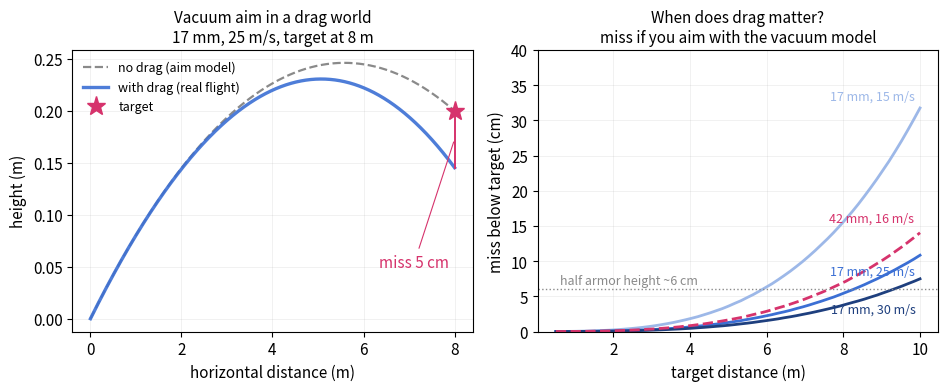

Here is the Python script that generated this plot: (Note: this script raises an exception after producing the figure.)
# Drag magnitude demo for the ballistics chapter (Practice part):
# left  -- aim with the vacuum model, fly in a drag world: miss grows with range;
# right -- extra drop caused by drag vs distance, for 17 mm at three speeds and 42 mm.
# Generates chapters/3.Practice/images/practice-ballistics-drag.png
import numpy as np
import matplotlib.pyplot as plt
import matplotlib as mpl

BLUE, MAGENTA, GRAY = "#3B6FD4", "#D6336C", "#8A8A8A"
BLUE_L, BLUE_D = "#9DB8E8", "#1E3F7E"          # sequential blues: speed low -> high
mpl.rcParams.update({"font.size": 11, "axes.linewidth": 0.8})

g, rho, cd = 9.8, 1.225, 0.47

def k_of(d_m, m_kg):
    return 0.5 * rho * cd * np.pi * (d_m / 2) ** 2 / m_kg

K17 = k_of(0.017, 0.0035)      # 17 mm, 3.5 g  -> 0.0187 /m
K42 = k_of(0.0425, 0.041)      # 42 mm, 41 g   -> 0.0100 /m
print(f"k17={K17:.5f} /m  k42={K42:.5f} /m  ratio={K42/K17:.3f}")

def vacuum_pitch(v0, d, h):
    """Closed-form low solution of the no-drag pitch equation."""
    disc = v0**4 - g * (g * d * d + 2 * h * v0 * v0)
    return np.arctan((v0**2 - np.sqrt(disc)) / (g * d))

def fly(v0, pitch, k, x_end, dt=1e-4):
    """Full 2D integration: dv/dt = -k|v|v - g e_z (no decoupling)."""
    p = np.zeros(2)
    v = v0 * np.array([np.cos(pitch), np.sin(pitch)])
    traj = [p.copy()]
    while p[0] < x_end and p[1] > -2.0:
        a = -k * np.linalg.norm(v) * v - np.array([0.0, g])
        v = v + a * dt
        p = p + v * dt
        traj.append(p.copy())
    return np.array(traj)

# --- left panel: vacuum aim, drag world (v0 = 25 m/s, target 8 m away, 0.2 m up)
v0, d_t, h_t = 25.0, 8.0, 0.2
pitch = vacuum_pitch(v0, d_t, h_t)
tr_vac = fly(v0, pitch, 0.0, d_t)
tr_drag = fly(v0, pitch, K17, d_t)
z_vac, z_drag = tr_vac[-1, 1], tr_drag[-1, 1]
miss = z_vac - z_drag
print(f"pitch={np.degrees(pitch):.2f} deg, vacuum lands {z_vac:.3f} m, "
      f"drag lands {z_drag:.3f} m, miss={100*miss:.1f} cm")

fig, (ax1, ax2) = plt.subplots(1, 2, figsize=(9.6, 4.0), dpi=150)

ax1.plot(tr_vac[:, 0], tr_vac[:, 1], color=GRAY, lw=1.6, ls="--",
         label="no drag (aim model)")
ax1.plot(tr_drag[:, 0], tr_drag[:, 1], color=BLUE, lw=2.4, alpha=0.9,
         label="with drag (real flight)")
ax1.plot([d_t], [h_t], marker="*", ms=14, color=MAGENTA, ls="none",
         label="target", zorder=5)
ax1.plot([d_t, d_t], [z_drag, z_vac], color=MAGENTA, lw=1.4)
ax1.annotate(f"miss {100*miss:.0f} cm", xy=(d_t, (z_vac + z_drag) / 2),
             xytext=(6.35, 0.05), color=MAGENTA,
             arrowprops=dict(arrowstyle="-", color=MAGENTA, lw=0.8))
ax1.set_xlabel("horizontal distance (m)")
ax1.set_ylabel("height (m)")
ax1.set_title(f"Vacuum aim in a drag world\n17 mm, {v0:.0f} m/s, target at 8 m",
              fontsize=11)
ax1.legend(loc="upper left", fontsize=9, frameon=False)
ax1.grid(alpha=0.25, lw=0.5)

# --- right panel: miss vs distance, honest version -- for every distance aim
#     with the vacuum closed form, fly the full drag ODE, record how low it hits
x = np.linspace(0.5, 10, 60)
def miss_curve(v0, k):
    out = []
    for d in x:
        p = vacuum_pitch(v0, d, 0.0)
        out.append((fly(v0, p, 0.0, d)[-1, 1] - fly(v0, p, k, d)[-1, 1]) * 100)
    return np.array(out)

for v, c in [(15, BLUE_L), (25, BLUE), (30, BLUE_D)]:
    y = miss_curve(v, K17)
    ax2.plot(x, y, color=c, lw=2.0)
    if v != 30:
        ax2.annotate(f"17 mm, {v} m/s", xy=(x[-1], y[-1]),
                     xytext=(-4, 6 if v == 15 else -14),
                     textcoords="offset points", ha="right", color=c, fontsize=9)
ax2.text(9.9, 2.6, "17 mm, 30 m/s", ha="right", color=BLUE_D, fontsize=9)
y42 = miss_curve(16, K42)
ax2.plot(x, y42, color=MAGENTA, lw=2.0, ls="--")
ax2.annotate("42 mm, 16 m/s", xy=(x[-1], y42[-1]), xytext=(-4, 8),
             textcoords="offset points", ha="right", color=MAGENTA, fontsize=9)
ax2.axhline(6, color=GRAY, lw=1.0, ls=":")
ax2.annotate("half armor height ~6 cm", xy=(0.6, 6), xytext=(0, 4),
             textcoords="offset points", color=GRAY, fontsize=9)
ax2.set_xlabel("target distance (m)")
ax2.set_ylabel("miss below target (cm)")
ax2.set_title("When does drag matter?\nmiss if you aim with the vacuum model", fontsize=11)
ax2.set_ylim(0, 40)
ax2.grid(alpha=0.25, lw=0.5)

fig.tight_layout()
fig.savefig("chapters/3.Practice/images/practice-ballistics-drag.png",
            bbox_inches="tight")
print("saved practice-ballistics-drag.png")
